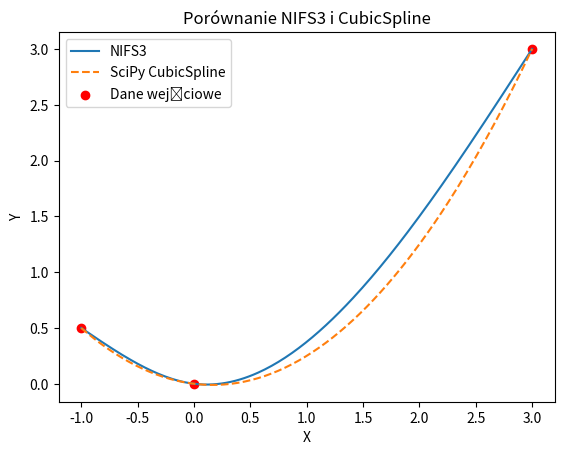

Write Python code to recreate this figure.
import matplotlib.pyplot as plt
import numpy as np
from scipy.interpolate import CubicSpline


def interpolMatrix(points, values):
    n = len(values) -1

    q = np.zeros(n)
    u = np.zeros(n)
    p = np.zeros(n)
    m = np.zeros(n+1)


    def h(k):
        return points[k] - points[k-1]

    def lam(k):
        return h(k)/(h(k)+h(k+1))

    def f(a, b):
        if a == b:
            return values[a]
        return (f(a+1, b) - f(a, b-1))/(points[b]-points[a])

    def d(k):
        return 6*f(k-1, k+1)

    for k in range(1, n):
        p[k] = 2 + (q[k-1]*lam(k))
        q[k] = (lam(k)-1)/p[k]
        u[k] = (d(k)-lam(k)*u[k-1])/p[k]

    m[n-1] = u[n-1]

    for k in range(n-2, 0, -1):
        m[k] = u[k] + q[k]*m[k+1]

    return m

def interpolValue(x, points, values, m):
    n = len(values) - 1

    def h(k):
        return points[k] - points[k-1]

    for i in range(1, n+1):
        if points[i-1] <= x and x < points[i]:
            break


    a = (m[i-1]*((points[i] - x)**3))/6
    b = (m[i]*((x - points[i-1])**3))/6
    c = (values[i-1] - (m[i-1]*(h(i)**2)/6))*(points[i] - x)
    d = (values[i] - (m[i]*(h(i)**2)/6))*(x - points[i-1])
    s = (a + b + c + d)/h(i)

    return s

# Przykład użycia
points = [-1, 0, 3]
values = [0.5, 0, 3]
m = interpolMatrix(points, values)

# Generowanie punktów do wykresu
x_interp = np.linspace(min(points), max(points), 200)
y_nifs3 = [interpolValue(xi, points, values, m) for xi in x_interp]

# Interpolacja sześciennej funkcji sklejanej z użyciem scipy
cs = CubicSpline(points, values)
y_cubic_spline = cs(x_interp)

# print("-----------")
# print(interpolValue(points[4], points, values, m))
# print(cs(points[0]))

# Wykres porównawczy
plt.plot(x_interp, y_nifs3, label='NIFS3')
plt.plot(x_interp, y_cubic_spline, label='SciPy CubicSpline', linestyle='dashed')
plt.scatter(points, values, color='red', label='Dane wejściowe')
plt.xlabel('X')
plt.ylabel('Y')
plt.title('Porównanie NIFS3 i CubicSpline')
plt.savefig("out.png")
plt.legend()
plt.show()
